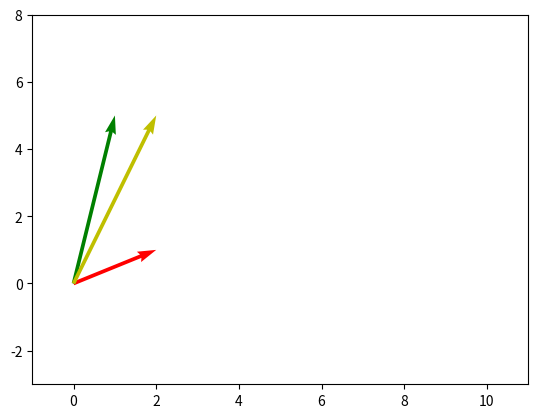

Generate this figure with matplotlib:
# -*- coding: utf-8 -*-
"""mul.ipynb

Automatically generated by Colaboratory.

Original file is located at
    https://colab.research.google.com/<link-removed>
"""

import numpy as np
import matplotlib.pyplot as plt
v1=[2,1]
v2=[1,5]
v=np.array(v1)
w=np.array(v2)
vw=v*w
print("vectors from list 1:")
print(v)
print("vectors from list 2:")
print(w)
print("Addition of 2 vectors")
print(vw)
origin=[0,0]
fig, ax =plt.subplots()
ax.set_xlim(-1, 11)
ax.set_ylim(-3, 8)
ax.quiver(origin[0], origin[1], v[0],v[1], angles='xy',scale_units='xy', scale=1, color='r')
ax.quiver(origin[0], origin[1], w[0],w[1], angles='xy',scale_units='xy', scale=1,color='g')
ax.quiver(origin[0], origin[1], vw[0],vw[1], angles='xy',scale_units='xy', scale=1,color='y')
plt.show